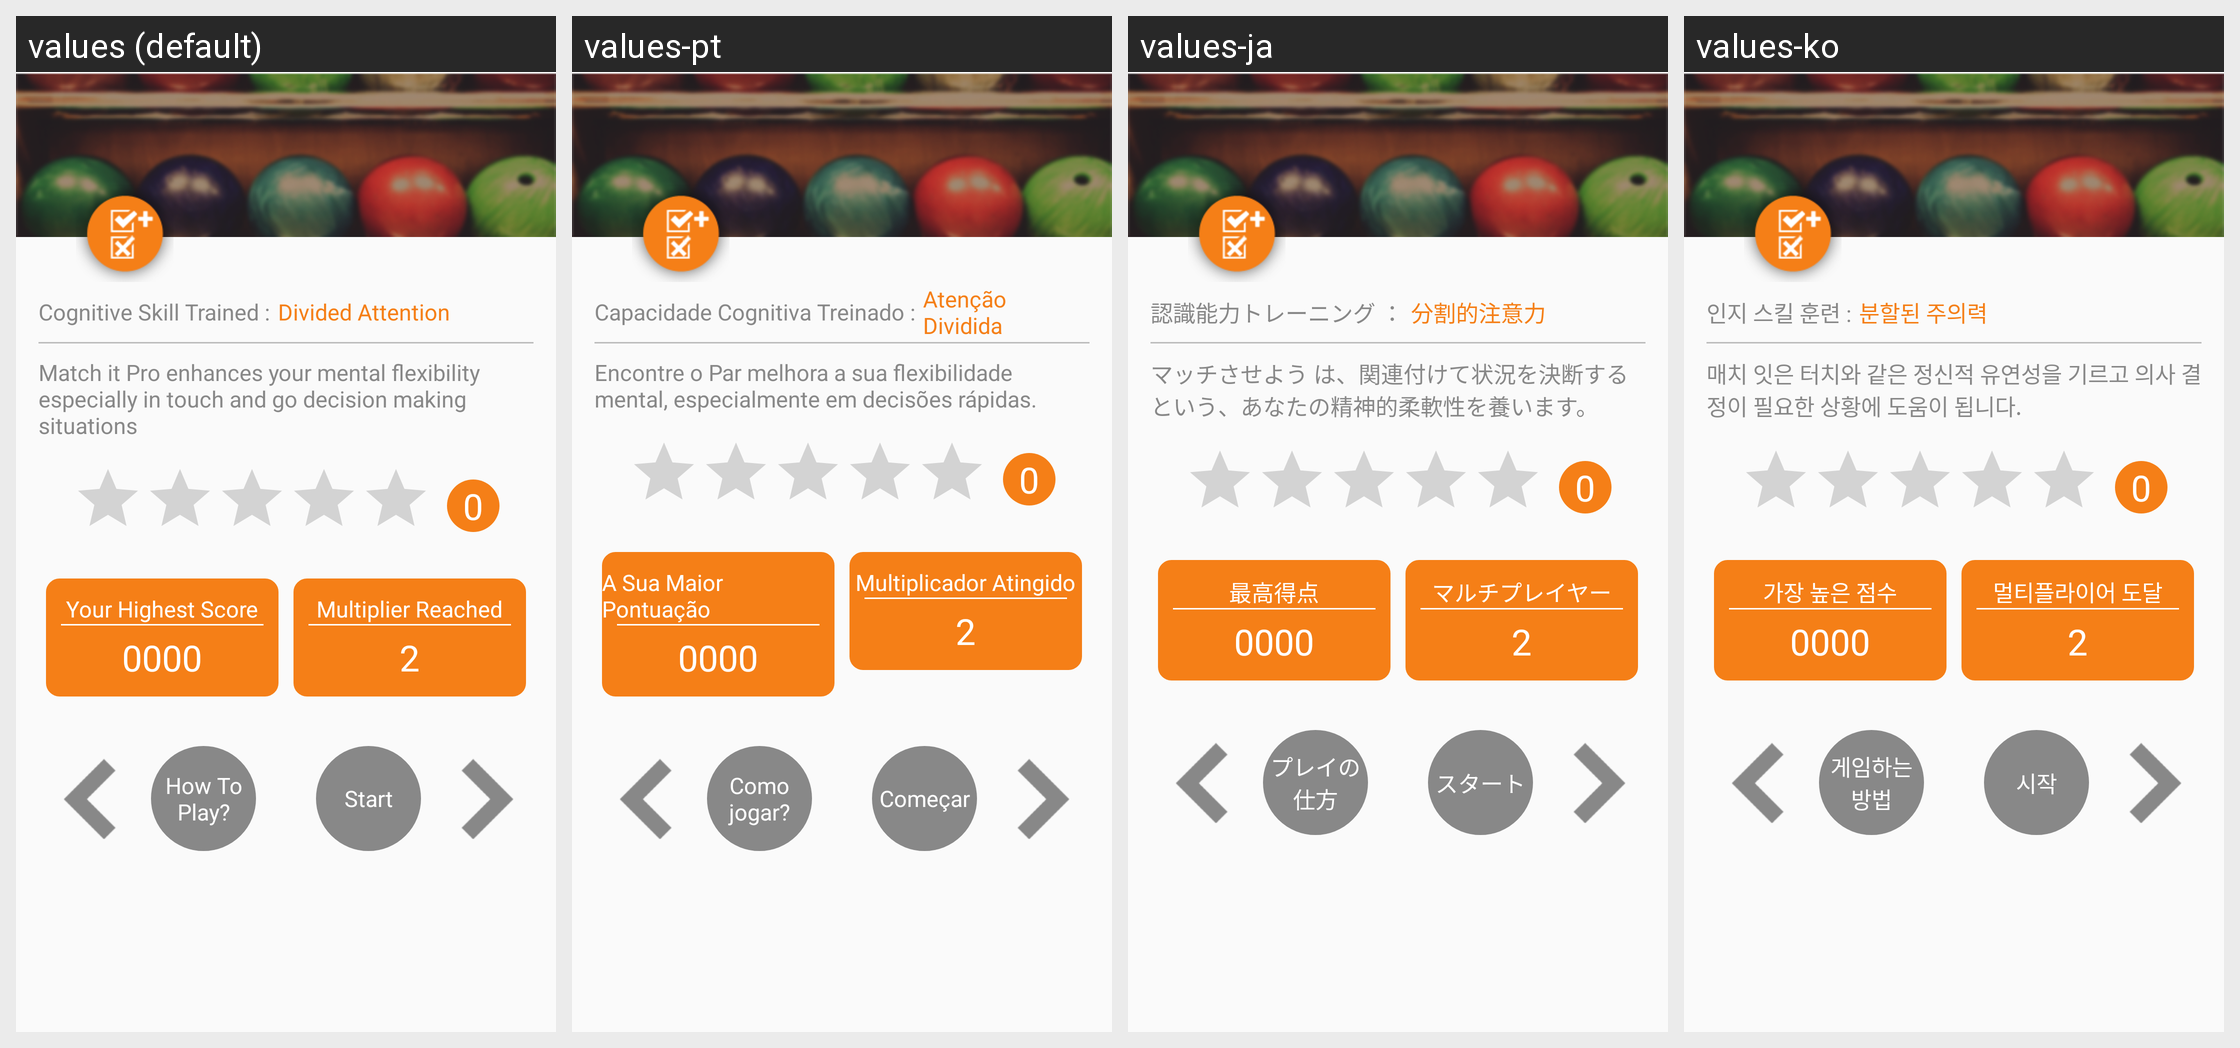

Here is an Android app screen in its default locale and in the app's own translations. Write out the translated-string differences for the strings that appear on this screen.
Android screen res/layout/activity_match_it_pro_instruction.xml rendered under 4 locales, left to right: values (default), values-pt, values-ja, values-ko. Device: Nexus 5 (rendered at 1080×1920; each locale shown at half size, 540×960, under a caption strip naming it); theme AppTheme.
Other locales in the repository, not shown: values-ar, values-de, values-es, values-fr, values-hi, values-it, values-ru, values-tr, values-zh.
Strings drawn on this screen, with the default value and each locale's value (text and hints the layout hard-codes, and strings that could not be matched under every locale, appear in the picture but are not listed):

cognative_skill_trained
  values: Cognitive Skill Trained :
  values-pt: Capacidade Cognitiva Treinado :
  values-ja: 認識能力トレーニング ：
  values-ko: 인지 스킬 훈련 :

divided_attention
  values: Divided Attention
  values-pt: Atenção Dividida
  values-ja: 分割的注意力
  values-ko: 분할된 주의력

match_it_pro_instruction
  values: Match it Pro enhances your mental flexibility especially in touch and go decision making situations
  values-pt: Encontre o Par melhora a sua flexibilidade mental, especialmente em decisões rápidas.
  values-ja: マッチさせよう は、関連付けて状況を決断するという、あなたの精神的柔軟性を養います。
  values-ko: 매치 잇은 터치와 같은 정신적 유연성을 기르고 의사 결정이 필요한 상황에 도움이 됩니다.

your_highest_score
  values: Your Highest Score
  values-pt: A Sua Maior Pontuação
  values-ja: 最高得点
  values-ko: 가장 높은 점수

multiplier_reach
  values: Multiplier Reached
  values-pt: Multiplicador Atingido
  values-ja: マルチプレイヤー
  values-ko: 멀티플라이어 도달

multiplier_completed
  values: 2
  values-pt: 2
  values-ja: 2
  values-ko: 2

how_to_play
  values: How To Play?
  values-pt: Como jogar?
  values-ja: プレイの仕方
  values-ko: 게임하는 방법

start_game
  values: Start
  values-pt: Começar
  values-ja: スタート
  values-ko: 시작
